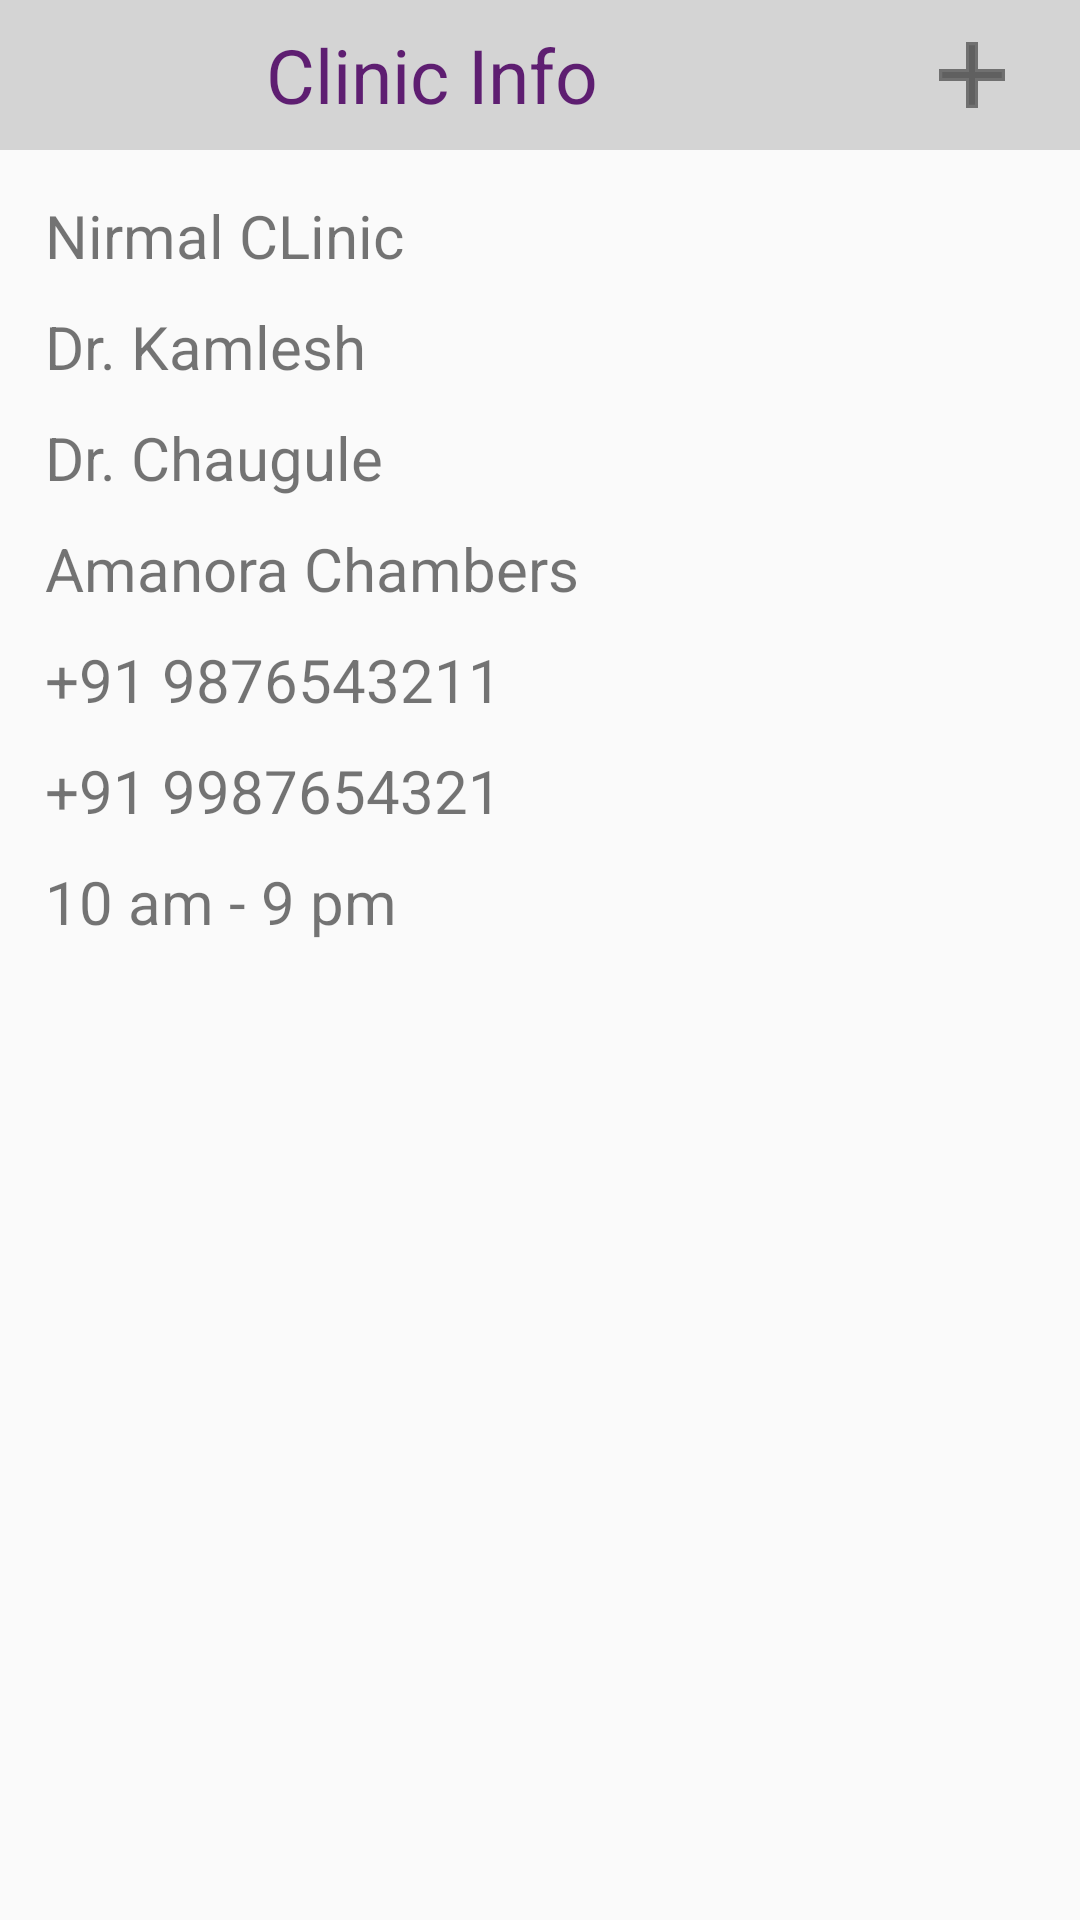

Produce the Android XML layout that renders to this screen, including the resource entries it uses.
<!-- AndroidManifest.xml: application theme AppTheme -->
<!-- res/layout/activity_clinics.xml -->
<?xml version="1.0" encoding="utf-8"?>
<LinearLayout xmlns:android="http://schemas.android.com/apk/res/android"
    xmlns:app="http://schemas.android.com/apk/res-auto"
    android:layout_width="match_parent"
    android:layout_height="match_parent"
    android:orientation="vertical">


    


    <LinearLayout
        android:layout_width="match_parent"
        android:layout_height="@dimen/dimen_50"
        android:background="@color/clinic_info"
        android:orientation="horizontal"
        android:weightSum="1">

        <TextView
            android:layout_width="match_parent"
            android:layout_height="match_parent"
            android:layout_weight="0.2"
            android:gravity="center"
            android:text="Clinic Info"
            android:textColor="@color/clinic_info_header"
            android:textSize="@dimen/text_size_25" />

        <LinearLayout
            android:layout_width="match_parent"
            android:layout_height="match_parent"
            android:layout_weight="0.8"
            android:gravity="center">

            <ImageView
                android:layout_width="wrap_content"
                android:layout_height="wrap_content"
                android:layout_gravity="center"
                app:srcCompat="@drawable/ic_add_clinic" />

        </LinearLayout>


    </LinearLayout>


    <TextView
        android:layout_width="match_parent"
        android:layout_height="wrap_content"
        android:paddingLeft="@dimen/dimen_15"
        android:paddingTop="@dimen/dimen_15"
        android:paddingRight="@dimen/dimen_15"
        android:paddingBottom="@dimen/dimen_5"
        android:text="Nirmal CLinic"
        android:textSize="@dimen/text_size_20"
        app:srcCompat="@drawable/img_clinic_info" />

    <TextView
        android:layout_width="match_parent"
        android:layout_height="wrap_content"
        android:paddingLeft="@dimen/dimen_15"
        android:paddingTop="@dimen/dimen_5"
        android:paddingRight="@dimen/dimen_15"
        android:paddingBottom="@dimen/dimen_5"
        android:text="Dr. Kamlesh"
        android:textSize="@dimen/text_size_20"
        app:srcCompat="@drawable/img_clinic_info" />

    <TextView
        android:layout_width="match_parent"
        android:layout_height="wrap_content"
        android:paddingLeft="@dimen/dimen_15"
        android:paddingTop="@dimen/dimen_5"
        android:paddingRight="@dimen/dimen_15"
        android:paddingBottom="@dimen/dimen_5"

        android:text="Dr. Chaugule"
        android:textSize="@dimen/text_size_20"
        app:srcCompat="@drawable/img_clinic_info" />

    <TextView
        android:layout_width="match_parent"
        android:layout_height="wrap_content"
        android:paddingLeft="@dimen/dimen_15"
        android:paddingTop="@dimen/dimen_5"
        android:paddingBottom="@dimen/dimen_5"

        android:paddingRight="@dimen/dimen_15"
        android:text="Amanora Chambers"
        android:textSize="@dimen/text_size_20"
        app:srcCompat="@drawable/img_clinic_info" />

    <TextView
        android:layout_width="match_parent"
        android:layout_height="wrap_content"
        android:paddingLeft="@dimen/dimen_15"
        android:paddingTop="@dimen/dimen_5"
        android:paddingRight="@dimen/dimen_15"
        android:paddingBottom="@dimen/dimen_5"

        android:text="+91 9876543211"
        android:textSize="@dimen/text_size_20"
        app:srcCompat="@drawable/img_clinic_info" />

    <TextView
        android:layout_width="match_parent"
        android:layout_height="wrap_content"
        android:text="+91 9987654321"
        android:paddingLeft="@dimen/dimen_15"
        android:paddingRight="@dimen/dimen_15"
        android:paddingTop="@dimen/dimen_5"
        android:paddingBottom="@dimen/dimen_5"

        android:textSize="@dimen/text_size_20"
        app:srcCompat="@drawable/img_clinic_info" />

    <TextView
        android:layout_width="match_parent"
        android:layout_height="wrap_content"
        android:text="10 am - 9 pm"
        android:paddingLeft="@dimen/dimen_15"
        android:paddingRight="@dimen/dimen_15"
        android:paddingBottom="@dimen/dimen_5"

        android:textSize="@dimen/text_size_20"
        android:paddingTop="@dimen/dimen_5"
        app:srcCompat="@drawable/img_clinic_info" />


</LinearLayout>


    
<!-- resources referenced by this layout -->
<resources>
  <color name="clinic_info">#d4d4d4</color>
  <color name="clinic_info_header">#5e1e71</color>
  <dimen name="dimen_15">15dp</dimen>
  <dimen name="dimen_5">5dp</dimen>
  <dimen name="dimen_50">50dp</dimen>
  <dimen name="text_size_20">20sp</dimen>
  <dimen name="text_size_25">25sp</dimen>
  <!-- drawable ic_add_clinic (drawable) -->
  <vector xmlns:android="http://schemas.android.com/apk/res/android"
      android:width="22dp"
      android:height="22dp"
      android:viewportWidth="21"
      android:viewportHeight="21">
    <path
        android:strokeWidth="1"
        android:pathData="M20.5,11.929L11.929,11.929L11.929,20.5L9.071,20.5L9.071,11.929L0.5,11.929L0.5,9.071L9.071,9.071L9.071,0.5h2.857L11.928,9.071L20.5,9.071Z"
        android:fillColor="#606060"
        android:strokeColor="#707070"/>
  </vector>
  <!-- drawable img_clinic_info: vector/xml drawable (drawable, 3784 chars, omitted) -->
  <style name="AppTheme" parent="Theme.AppCompat.Light.DarkActionBar">
          
          <item name="colorPrimary">@color/colorPrimary</item>
          <item name="colorPrimaryDark">@color/colorPrimary</item>
          <item name="colorAccent">@color/colorPrimary</item>
          <item name="autoCompleteTextViewStyle">@style/cursorColor</item>
      </style>
  <color name="colorPrimary">#077d8b</color>
  <style name="cursorColor" parent="Widget.AppCompat.AutoCompleteTextView">
      </style>
</resources>
